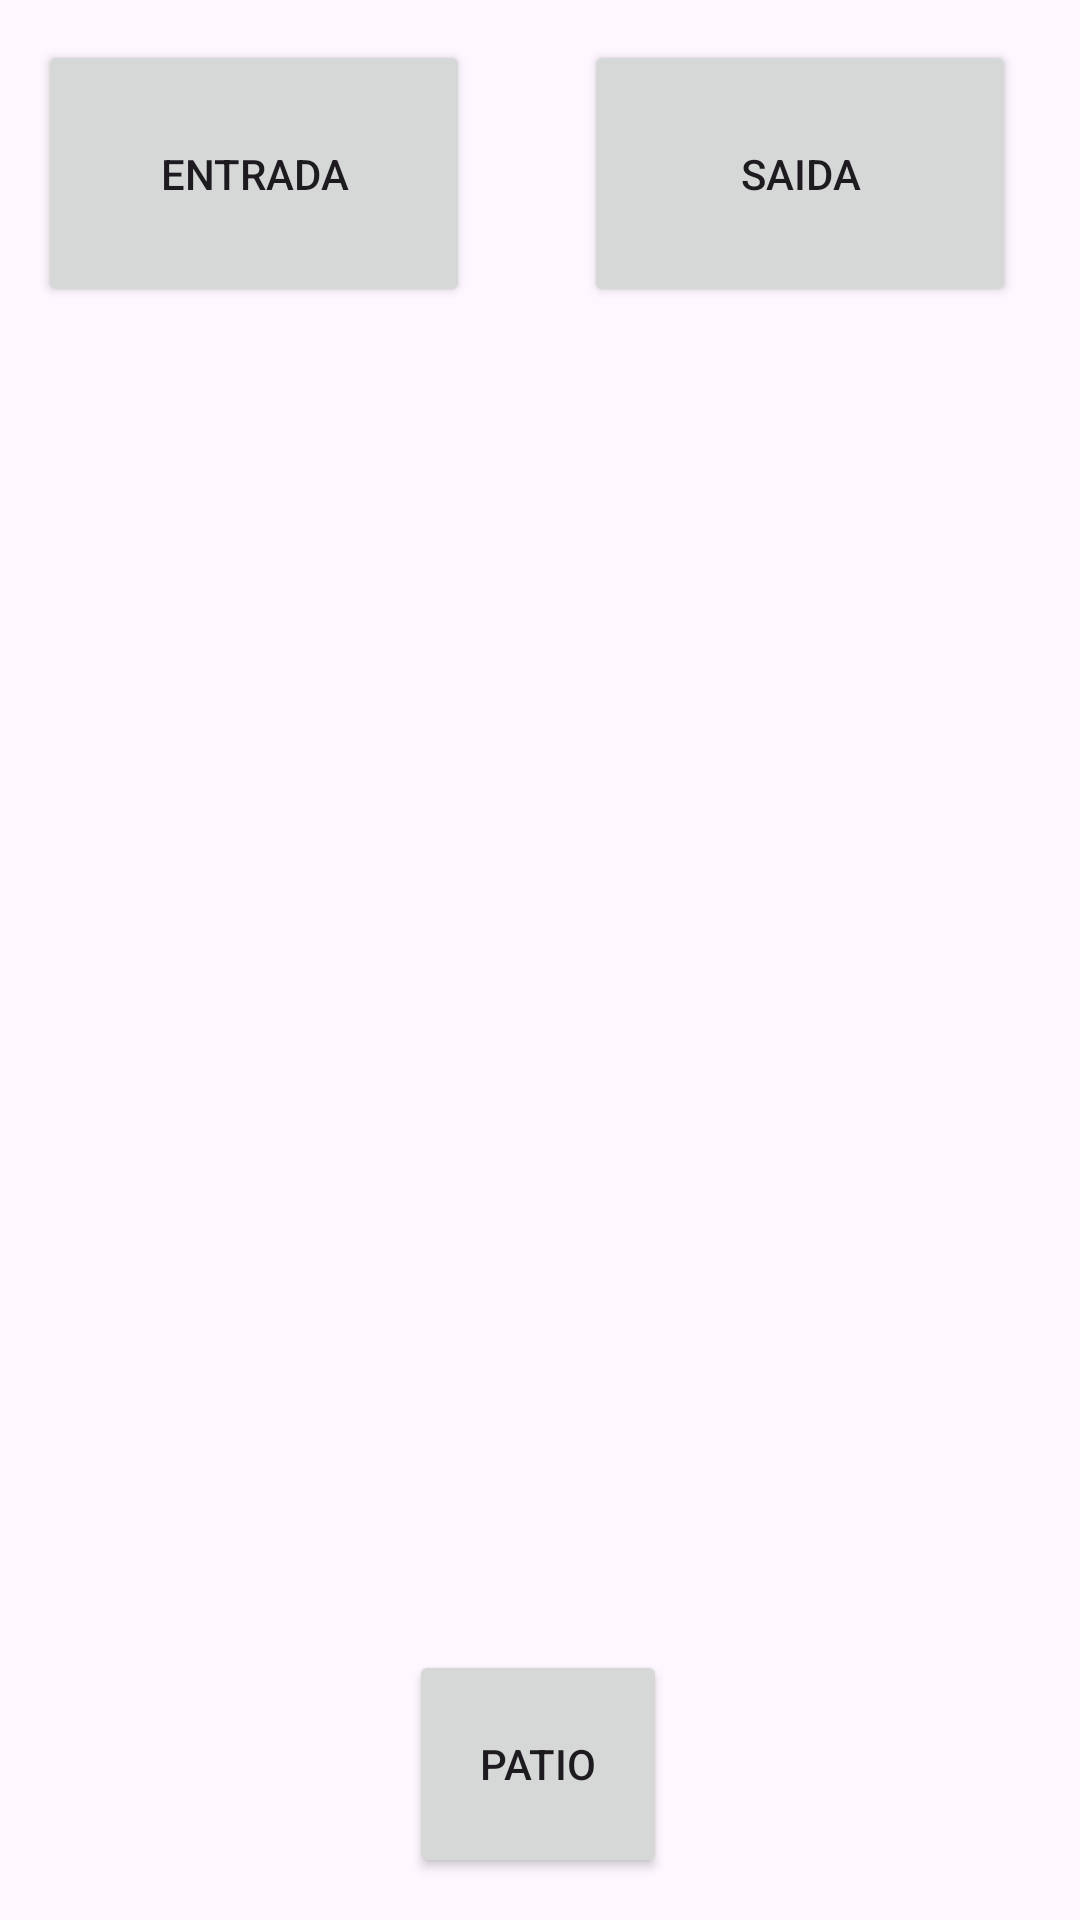

Here is an Android app screen rendered from its layout file. Give the layout XML and the strings, colors and styles it references.
<!-- AndroidManifest.xml: application theme Theme.JumpPark -->
<!-- res/layout/fragment_home.xml -->
<?xml version="1.0" encoding="utf-8"?>
<androidx.constraintlayout.widget.ConstraintLayout xmlns:android="http://schemas.android.com/apk/res/android"
    xmlns:app="http://schemas.android.com/apk/res-auto"
    xmlns:tools="http://schemas.android.com/tools"
    android:layout_width="match_parent"
    android:layout_height="match_parent"
    tools:context=".ui.home.HomeFragment">

    <Button
        android:id="@+id/button4"
        android:layout_width="144dp"
        android:layout_height="89dp"
        android:text="ENTRADA"
        android:onClick="bt_entrada"
        android:visibility="visible"
        app:layout_constraintBottom_toBottomOf="parent"
        app:layout_constraintEnd_toEndOf="parent"
        app:layout_constraintHorizontal_bias="0.059"
        app:layout_constraintStart_toStartOf="parent"
        app:layout_constraintTop_toTopOf="parent"
        app:layout_constraintVertical_bias="0.024" />

    <Button
        android:id="@+id/button6"
        android:layout_width="144dp"
        android:layout_height="89dp"
        android:text="SAIDA"
        android:visibility="visible"
        app:layout_constraintBottom_toBottomOf="parent"
        app:layout_constraintEnd_toEndOf="parent"
        app:layout_constraintHorizontal_bias="0.902"
        app:layout_constraintStart_toStartOf="parent"
        app:layout_constraintTop_toTopOf="parent"
        app:layout_constraintVertical_bias="0.024" />

    <Button
        android:id="@+id/button9"
        android:layout_width="86dp"
        android:layout_height="76dp"
        android:text="Patio"
        android:visibility="visible"
        app:layout_constraintBottom_toBottomOf="parent"
        app:layout_constraintEnd_toEndOf="parent"
        app:layout_constraintHorizontal_bias="0.498"
        app:layout_constraintStart_toStartOf="parent"
        app:layout_constraintTop_toTopOf="parent"
        app:layout_constraintVertical_bias="0.975" />
</androidx.constraintlayout.widget.ConstraintLayout>
<!-- resources referenced by this layout -->
<resources>
  <style name="Theme.JumpPark" parent="Base.Theme.JumpPark" />
  <style name="Base.Theme.JumpPark" parent="Theme.Material3.DayNight.NoActionBar">
          
          
      </style>
</resources>
